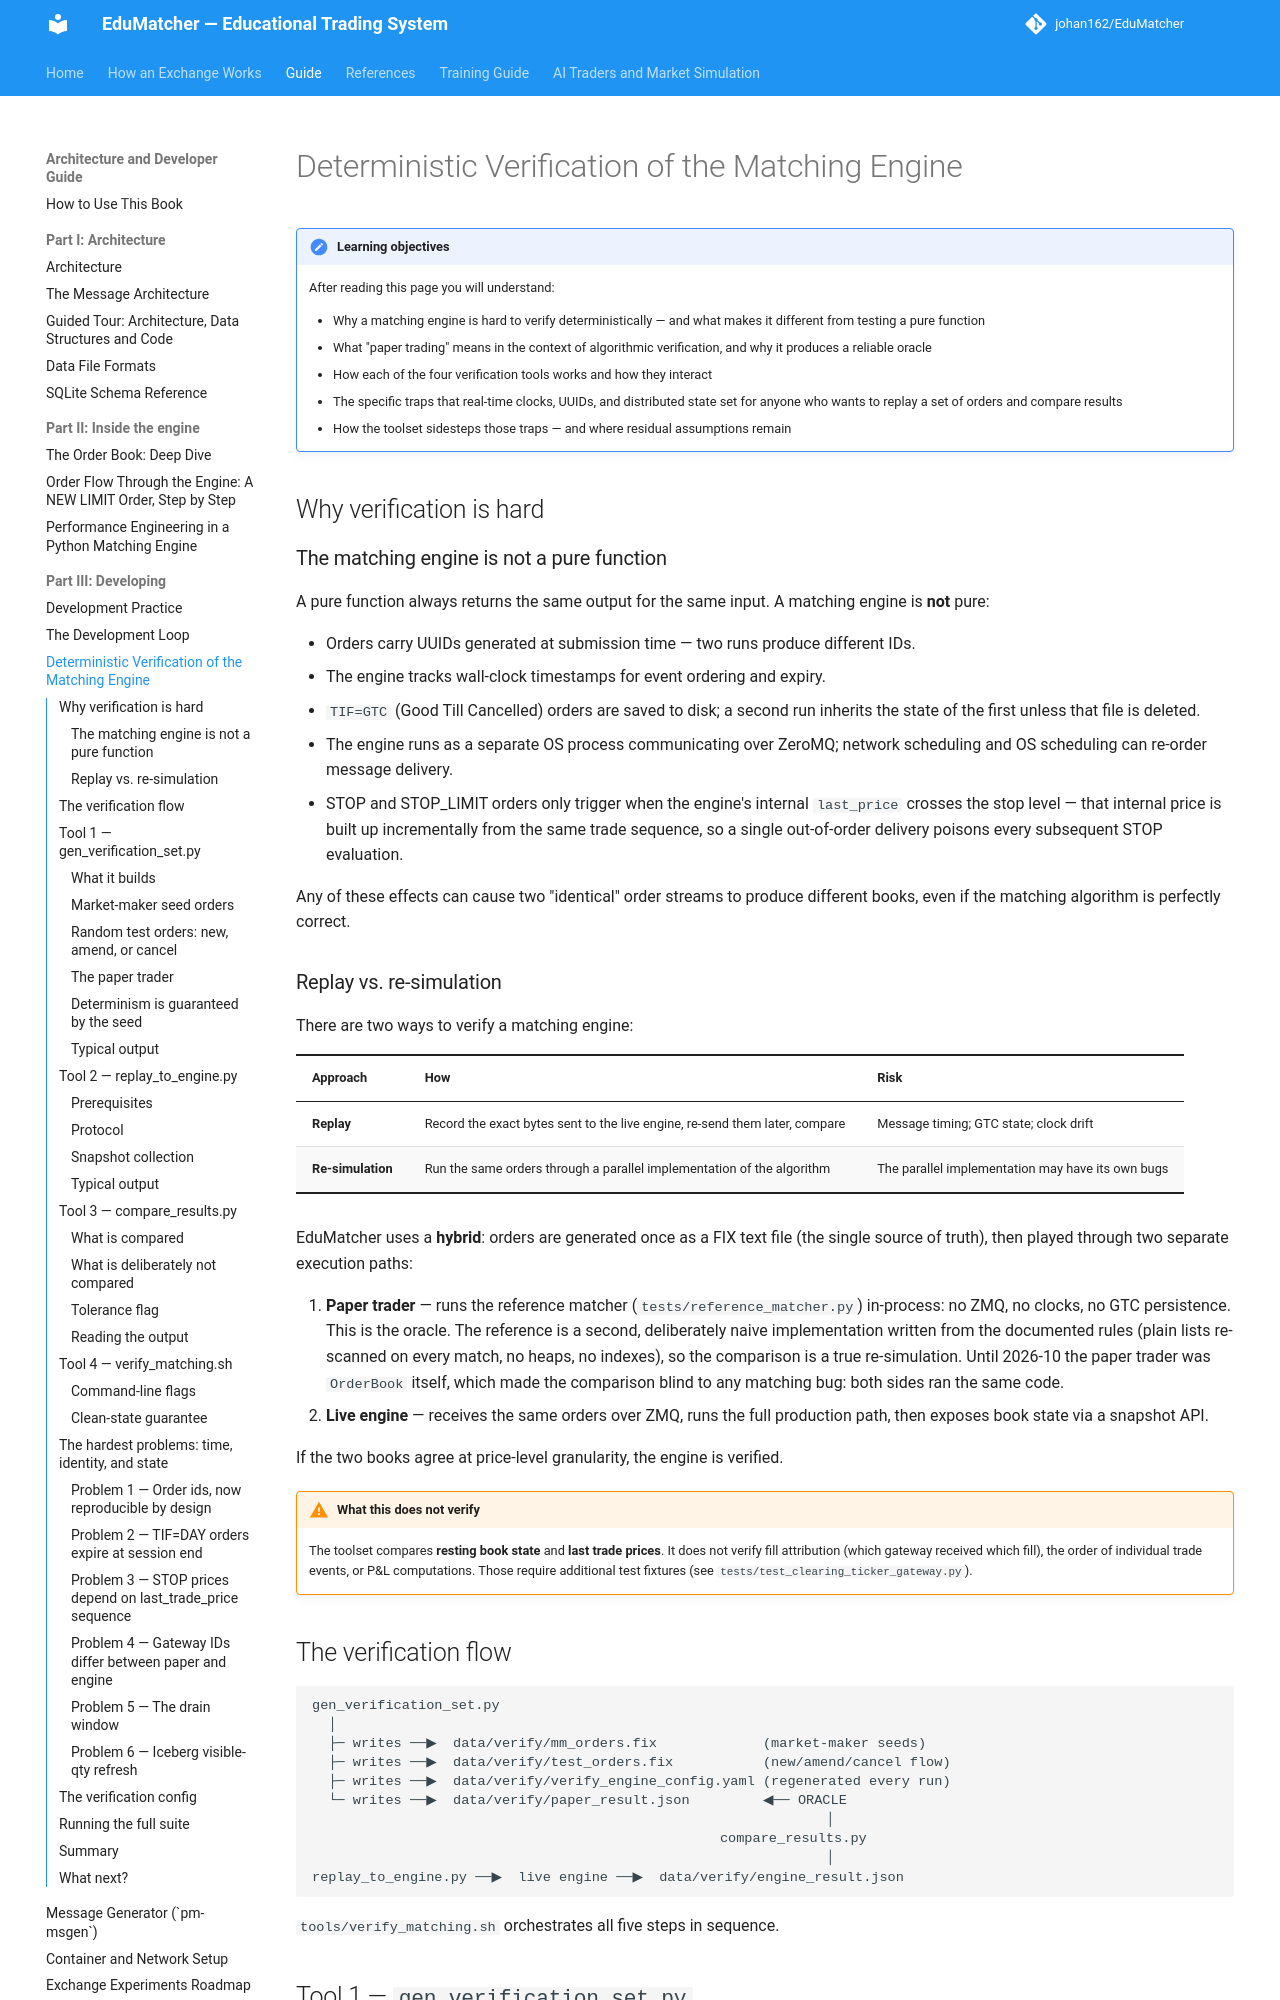

repository: johan162/EduMatcher · page: books/architecture-and-development/part-4-developing/030-verification/index.html · generator: mkdocs

# Deterministic Verification of the Matching Engine

!!! note "Learning objectives"
    After reading this page you will understand:

    - Why a matching engine is hard to verify deterministically — and what makes it
      different from testing a pure function
    - What "paper trading" means in the context of algorithmic verification, and why
      it produces a reliable oracle
    - How each of the four verification tools works and how they interact
    - The specific traps that real-time clocks, UUIDs, and distributed state set for
      anyone who wants to replay a set of orders and compare results
    - How the toolset sidesteps those traps — and where residual assumptions remain



## Why verification is hard

### The matching engine is not a pure function

A pure function always returns the same output for the same input.
A matching engine is **not** pure:

- Orders carry UUIDs generated at submission time — two runs produce different IDs.
- The engine tracks wall-clock timestamps for event ordering and expiry.
- `TIF=GTC` (Good Till Cancelled) orders are saved to disk; a second run inherits
  the state of the first unless that file is deleted.
- The engine runs as a separate OS process communicating over ZeroMQ; network
  scheduling and OS scheduling can re-order message delivery.
- STOP and STOP_LIMIT orders only trigger when the engine's internal `last_price`
  crosses the stop level — that internal price is built up incrementally from the
  same trade sequence, so a single out-of-order delivery poisons every subsequent
  STOP evaluation.

Any of these effects can cause two "identical" order streams to produce different
books, even if the matching algorithm is perfectly correct.

### Replay vs. re-simulation

There are two ways to verify a matching engine:

| Approach | How | Risk |
|----------|-----|------|
| **Replay** | Record the exact bytes sent to the live engine, re-send them later, compare | Message timing; GTC state; clock drift |
| **Re-simulation** | Run the same orders through a parallel implementation of the algorithm | The parallel implementation may have its own bugs |

EduMatcher uses a **hybrid**: orders are generated once as a FIX text file (the
single source of truth), then played through two separate execution paths:

1. **Paper trader** — runs the reference matcher (`tests/reference_matcher.py`)
   in-process: no ZMQ, no clocks, no GTC persistence.  This is the oracle.
   The reference is a second, deliberately naive implementation written from
   the documented rules (plain lists re-scanned on every match, no heaps, no
   indexes), so the comparison is a true re-simulation.  Until 2026-10 the
   paper trader was `OrderBook` itself, which made the comparison blind to
   any matching bug: both sides ran the same code.
2. **Live engine** — receives the same orders over ZMQ, runs the full production
   path, then exposes book state via a snapshot API.

If the two books agree at price-level granularity, the engine is verified.

!!! warning "What this does **not** verify"
    The toolset compares **resting book state** and **last trade prices**.
    It does not verify fill attribution (which gateway received which fill), the
    order of individual trade events, or P&L computations.  Those require
    additional test fixtures (see `tests/test_clearing_ticker_gateway.py`).



## The verification flow

```
gen_verification_set.py
  │
  ├─ writes ──▶  data/verify/mm_orders.fix             (market-maker seeds)
  ├─ writes ──▶  data/verify/test_orders.fix           (new/amend/cancel flow)
  ├─ writes ──▶  data/verify/verify_engine_config.yaml (regenerated every run)
  └─ writes ──▶  data/verify/paper_result.json         ◀── ORACLE
                                                               │
                                                  compare_results.py
                                                               │
replay_to_engine.py ──▶  live engine ──▶  data/verify/engine_result.json
```

`tools/verify_matching.sh` orchestrates all five steps in sequence.



## Tool 1 — `gen_verification_set.py`

**Location:** `tools/gen_verification_set.py`
**Role:** Generate the FIX input files and run the paper trade to produce the
oracle result.
